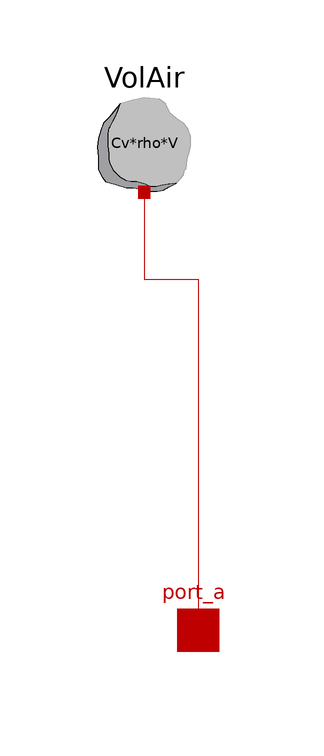

Above is the diagram view of the following Modelica model: its components placed by their Placement annotations and its connect equations drawn as lines.

model AirNode "Air node"

  parameter Modelica.Units.SI.Volume V "Air node volume [m3]";
  parameter Modelica.Units.SI.Temperature Tair "Initial air temperature";
  constant Modelica.Units.SI.SpecificHeatCapacityAtConstantVolume Cv=713
    "Isochoric heat capacity of air [J/kg.K]";
  constant Modelica.Units.SI.Density rho=1.24 "Air density [kg/m3]";

  BaseClasses.HeatTransfer.Components.HeatCapacitor VolAir(C=Cv*rho*V, T(start=
          Tair, displayUnit="degC")) annotation (Placement(transformation(
          extent={{-20,24},{0,44}}, rotation=0)));
  BaseClasses.HeatTransfer.Interfaces.HeatPort_a port_a annotation (Placement(
        transformation(extent={{-8,-54},{6,-40}}, rotation=0),
        iconTransformation(extent={{-20,-60},{20,-20}})));

equation
  connect(VolAir.port, port_a) annotation (Line(
      points={{-10,26},{-10,11.5},{-1,11.5},{-1,-47}},
      color={191,0,0},
      smooth=Smooth.None));
  annotation(Diagram(coordinateSystem(extent={{-148.5,-105},{148.5,105}},
          preserveAspectRatio=true), graphics),                             Icon(coordinateSystem(extent={{-100,
            -100},{100,100}}, preserveAspectRatio=true), graphics={
        Ellipse(
          extent={{-100,100},{100,-100}},
          lineColor={0,128,255},
          fillColor={170,213,255},
          fillPattern=FillPattern.Solid),
          Ellipse(
          extent={{-100,100},{100,-100}},
          lineColor={0,0,255},
          pattern=LinePattern.None), Text(
          extent={{-117,18},{111,-22}},
          lineColor={0,0,0},
          textString="V=%V m3")}),
    Documentation(info="<html>
<p><i><b>Air node in pure thermal modelling</b></i></p>
<p><u><b>Hypothesis and equations</b></u></p>
<p>This model is used to represent the thermal inertia of an air node in pure thermal modelling, meaning that no mass flow rate is considered explicitelly.</p>
<p>This model can be used to represent a room or even multiple homogeneous thermal zone (same temperature setpoint, same boundary conditions...</p>
<p><u><b>Bibliography</b></u></p>
<p>none</p>
<p><u><b>Instructions for use</b></u></p>
<p>none</p>
<p><u><b>Known limits / Use precautions</b></u></p>
<p>none</p>
<p><u><b>Validations</b></u></p>
<p>Validated model</p>
<p><b>--------------------------------------------------------------<br>
Licensed by EDF under a 3-clause BSD-license<br>
Copyright © EDF2009 - 2024<br>
BuildSysPro version 3.7.0<br>
Author : EDF<br>
--------------------------------------------------------------</b></p>
</html>
"));
end AirNode;